Run: headless pygame with SDL's dummy video driver; simulated clock (each Clock.tick advances the game by its frame time, no real sleeping); random seed 0; keys injected as events and as key.get_pressed() state; no mouse input.
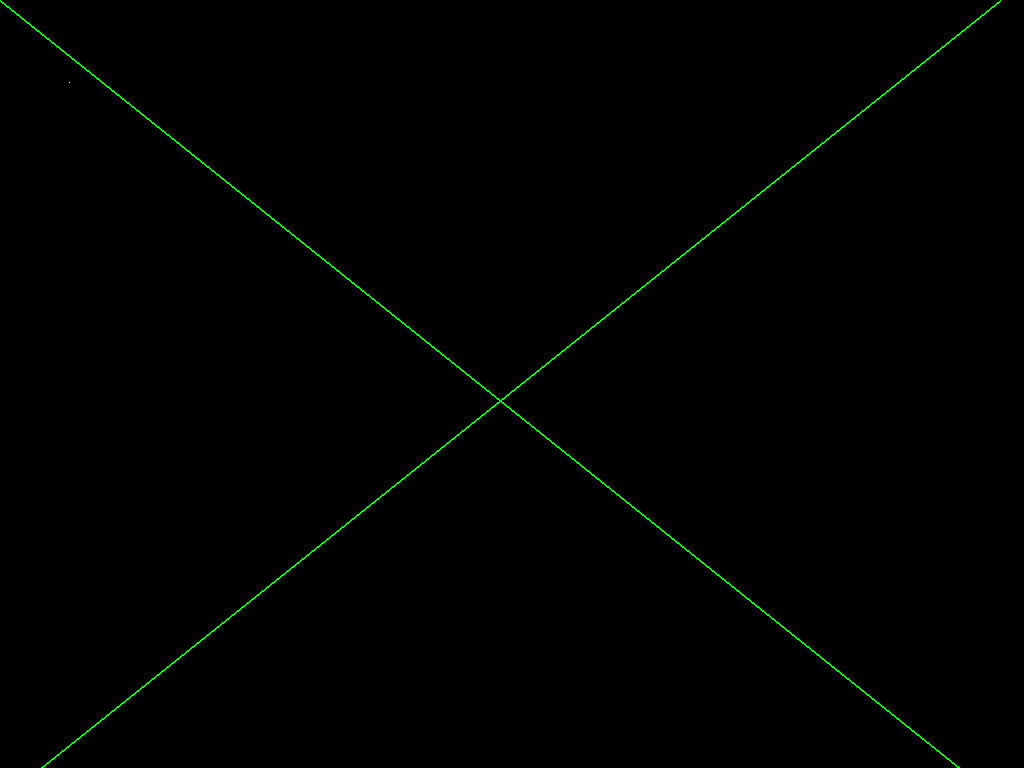
Frame 1 of 4 · flips 1–60 · no input
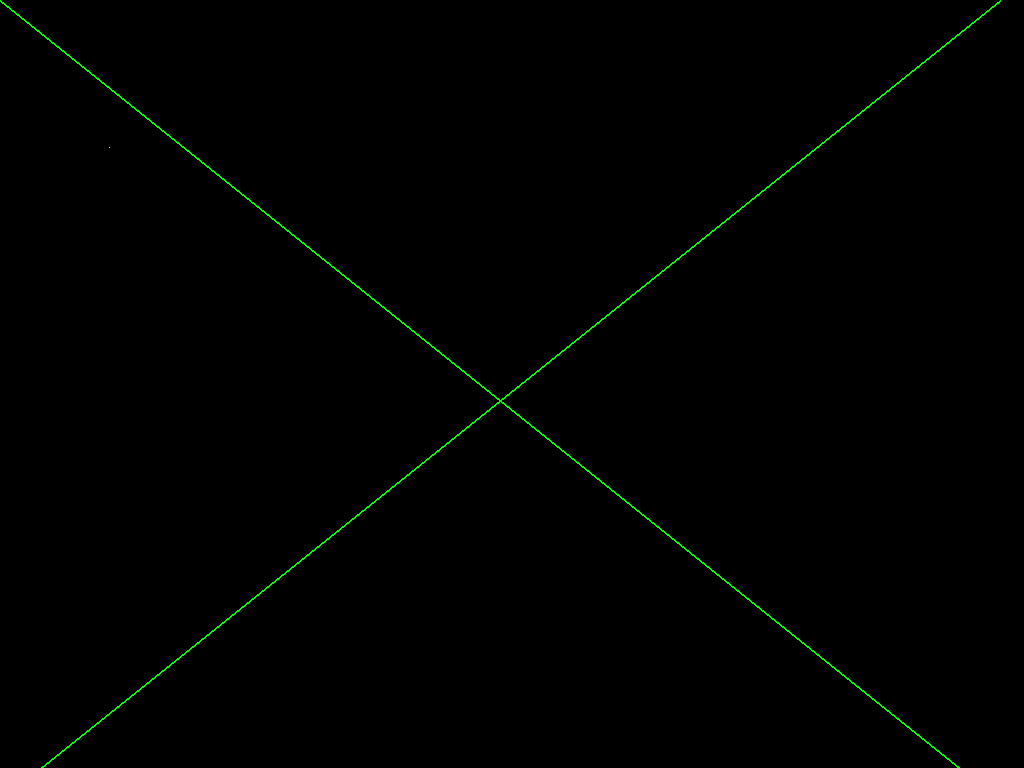
Frame 2 of 4 · flips 61–180 · tapped SPACE, RETURN · held RIGHT (→), D
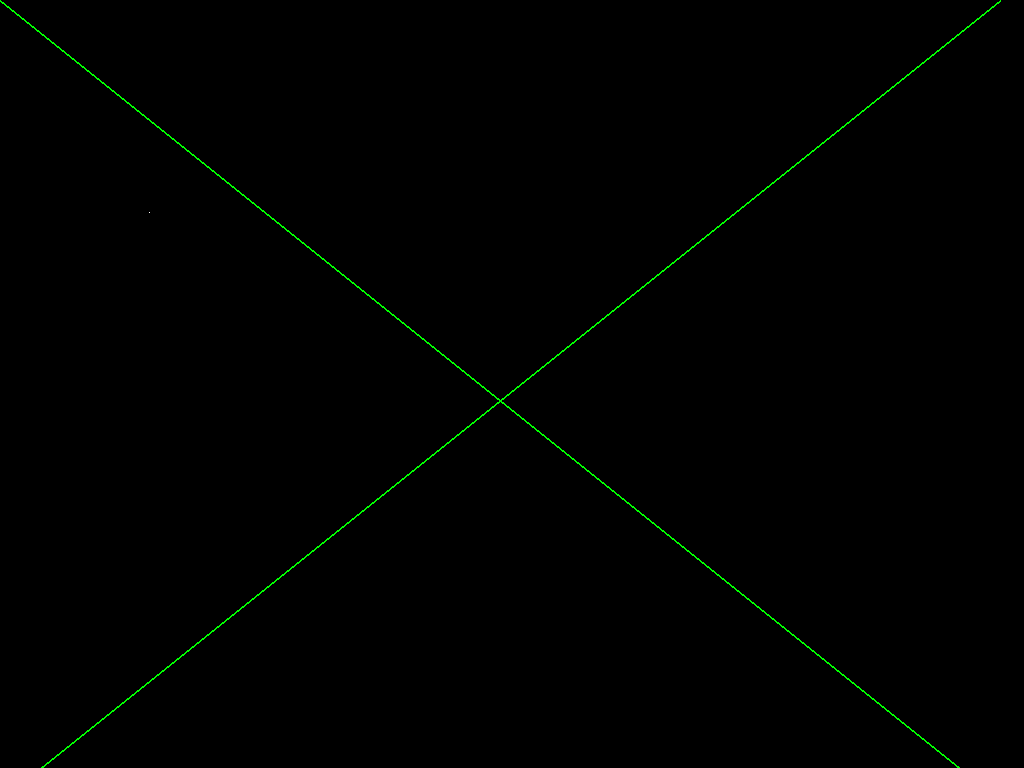
Frame 3 of 4 · flips 181–300 · held DOWN (↓), S
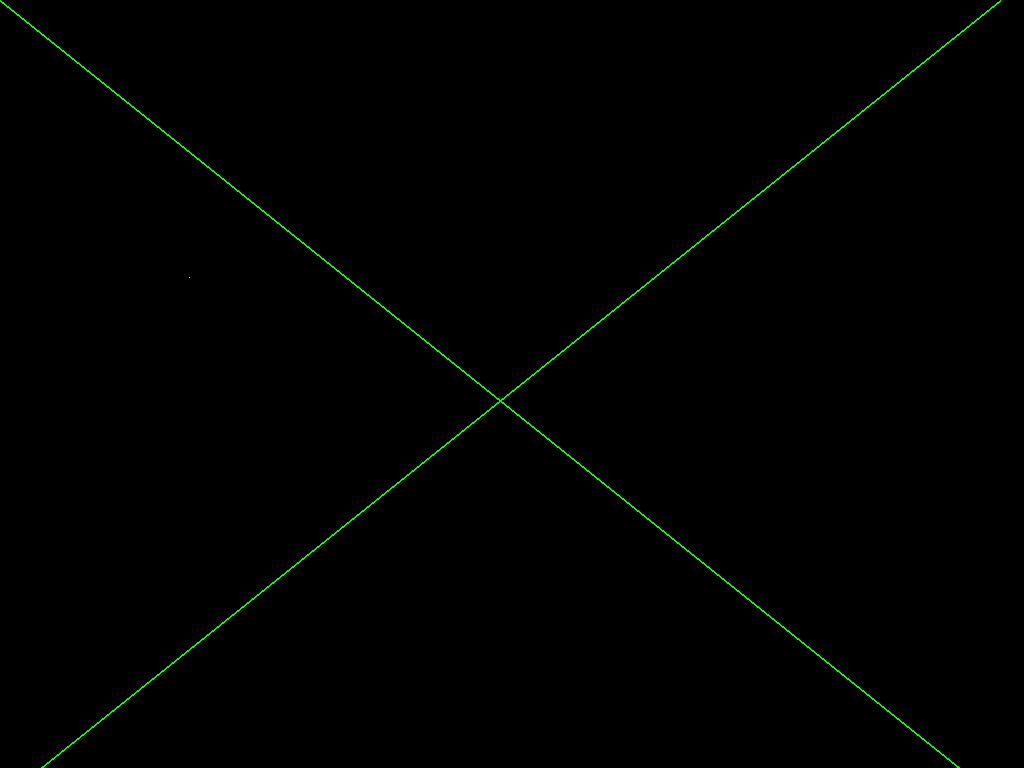
Frame 4 of 4 · flips 301–420 · held LEFT (←), A, UP (↑), W

The pygame program that drew these frames:

#setsup code
import pygame
pygame.init()

#predetermined variables
black = (0, 0, 0)
white = (255, 255, 255)
green = (0, 255, 0)
red = (255, 0, 0)

sc_w = 1000 #screen width
sc_h = 800 #screen hight

x = 50
y = 50
Change_x = 0.333333
Change_y = 0.54314 

#setsup window
screen = pygame.display.set_mode((sc_w,sc_h))
pygame.display.set_caption('very early pre-alfa')
clock = pygame.time.Clock()

#main game loop
while True:
    for event in pygame.event.get():
        if event.type == pygame.QUIT:
            pygame.quit()
            

    #Game logica

    #Screen management
    #screen.fill(black)
    screen = pygame.display.set_mode((0, 0), pygame.FULLSCREEN)


    pygame.draw.line(screen,green,[0,0],[sc_w,sc_h],2)
    pygame.draw.line(screen,green,[sc_w,0],[0,sc_h],2)
    
    pygame.draw.rect(screen, white, [x, y, 1, 1])

    if x >= sc_w or x<= 0:   
        Change_x *= -1
    x += Change_x
    if y >= sc_h or y <= 0:
        Change_y *= -1 
    y += Change_y
    
    pygame.display.flip()
    
    #I copied this from the tutorial, dunnow why
    clock.tick(6000000000000000)   
